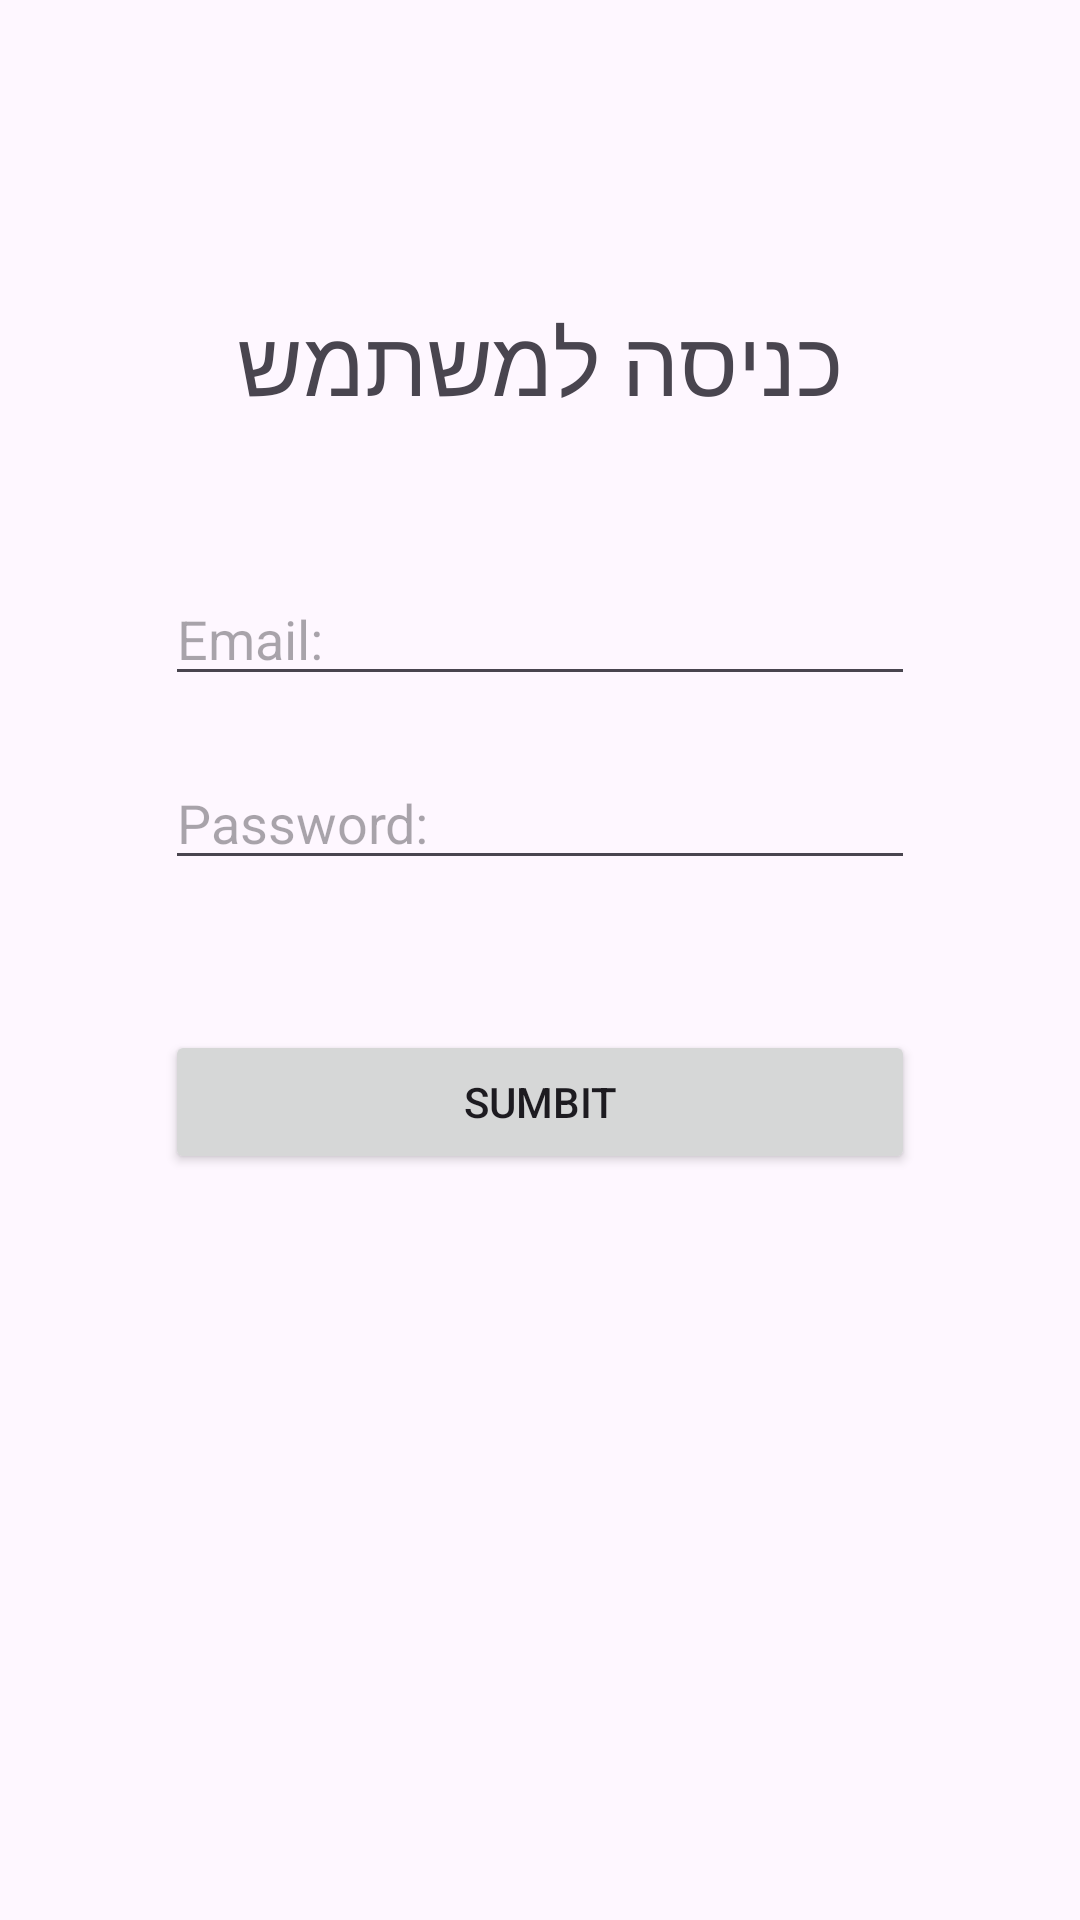

Layout XML and referenced resources for this Android screen:
<!-- AndroidManifest.xml: application theme Theme.ClassesProj -->
<!-- res/layout/activity_login.xml -->
<?xml version="1.0" encoding="utf-8"?>
<androidx.constraintlayout.widget.ConstraintLayout xmlns:android="http://schemas.android.com/apk/res/android"
    xmlns:app="http://schemas.android.com/apk/res-auto"
    xmlns:tools="http://schemas.android.com/tools"
    android:id="@+id/main"
    android:layout_width="match_parent"
    android:layout_height="match_parent"
    tools:context=".Login">
    <LinearLayout
        android:layout_width="250dp"
        android:layout_height="match_parent"
        android:gravity="center_horizontal"
        android:orientation="vertical"
        app:layout_constraintStart_toStartOf="parent"
        app:layout_constraintEnd_toEndOf="parent"
        app:layout_constraintTop_toTopOf="parent">

        <TextView
            android:layout_width="wrap_content"
            android:layout_height="wrap_content"
            android:layout_marginTop="100dp"
            android:textSize="30dp"
            android:text="כניסה למשתמש" />

        <EditText
            android:layout_width="match_parent"
            android:layout_height="wrap_content"
            android:layout_marginTop="50dp"
            android:hint="Email:"
            android:inputType="textEmailAddress"
            android:id="@+id/et_login_email"/>

        <EditText
            android:layout_width="match_parent"
            android:layout_height="wrap_content"
            android:layout_marginTop="20dp"
            android:hint="Password:"
            android:inputType="textPassword"
            android:id="@+id/et_login_password"/>

        <Button
            android:layout_width="match_parent"
            android:layout_height="wrap_content"
            android:layout_marginTop="50dp"
            android:text="Sumbit"
            android:id="@+id/btn_login_login" />

    </LinearLayout>

</androidx.constraintlayout.widget.ConstraintLayout>
<!-- resources referenced by this layout -->
<resources>
  <style name="Theme.ClassesProj" parent="Base.Theme.ClassesProj" />
  <style name="Base.Theme.ClassesProj" parent="Theme.Material3.DayNight.NoActionBar">
          
          
      </style>
</resources>
